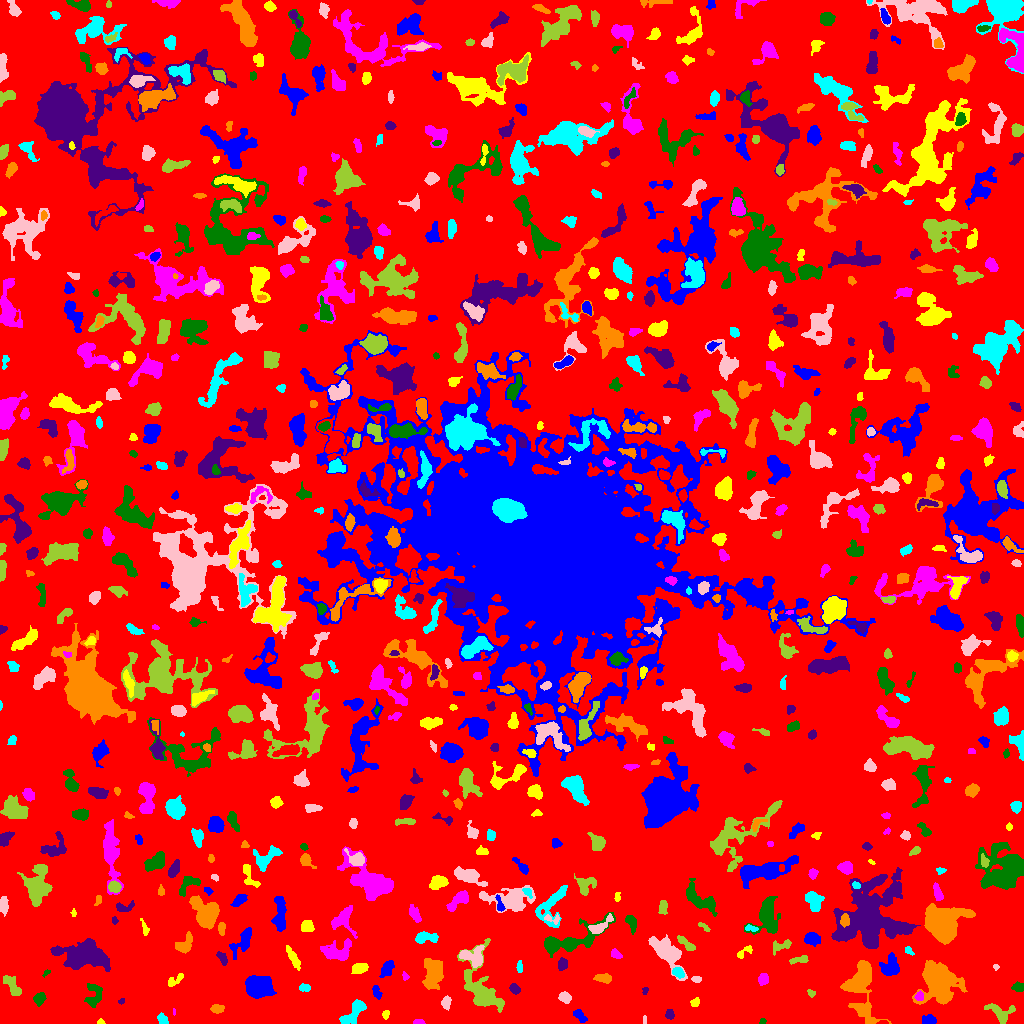

Data behind this chart, as committed beside it:
ID, X, Y, A, B, theta, total_flux, mu_max, mu_median, mu_mean, R_fwhm, R_e, R10, R90, x_start, x_end, y_start, y_end, area, greylevel
0, 510.4, 513.7, 301.6, 299.7, 1.556, 1350092, 9.0, 1.0, 1.782, 102.9, 233.1, 89.35, 375.6, 0, 1023, 0, 1023, 757765, 1.782
1, 929.1, 3.795, 3.578, 2.397, -0.0799, 508.0, 7.0, 4.0, 4.032, 4.886, 3.656, 1.493, 5.614, 922, 936, 0, 9, 126, 7.032
2, 100.5, 1.447, 1.87, 1.359, -0.02934, 85.0, 4.0, 2.0, 2.297, 2.985, 1.954, 0.7979, 2.932, 97, 105, 0, 5, 37, 6.297
3, 418.7, 1.307, 3.035, 1.238, -0.03187, 101.0, 3.0, 2.0, 1.836, 3.09, 2.257, 0.9772, 3.7, 413, 425, 0, 4, 55, 6.836
4, 762.5, 2.6, 1.466, 1.299, 0.0652, 40.0, 2.0, 1.0, 1.053, 2.985, 1.693, 0.5642, 2.706, 759, 766, 0, 5, 38, 6.053
5, 669.6, 8.556, 2.378, 2.115, -1.265, 160.0, 6.0, 2.0, 1.928, 2.523, 2.706, 0.7979, 4.478, 665, 674, 4, 14, 83, 5.928
6, 860.9, 38.29, 14.95, 6.77, -1.511, 5133, 16.0, 4.0, 5.143, 8.885, 8.867, 3.338, 15.17, 840, 891, 0, 63, 998, 8.143
7, 162.5, 4.247, 2.777, 2.09, -0.9464, 239.0, 5.0, 2.0, 2.414, 3.742, 2.985, 1.128, 4.687, 157, 168, 0, 11, 99, 6.414
8, 644.7, 3.5, 2.291, 0.9428, 1.571, 72.0, 3.0, 2.0, 2.118, 2.764, 1.871, 0.7979, 2.764, 643, 646, 0, 8, 34, 6.118
9, 1001, 10.21, 6.719, 4.258, -0.3899, 700.0, 7.0, 2.0, 2.473, 4.514, 5.078, 1.871, 8.078, 984, 1015, 0, 20, 283, 6.473
10, 70.24, 15.61, 11.61, 2.68, -1.427, 1505, 9.0, 3.0, 3.492, 6.507, 5.836, 2.326, 9.707, 62, 78, 0, 45, 431, 7.492
11, 580.2, 6.939, 3.632, 1.915, -0.802, 343.0, 7.0, 2.0, 2.766, 3.478, 3.192, 1.262, 5.232, 573, 587, 1, 14, 124, 6.766
12, 385.5, 8.994, 2.136, 1.604, 1.313, 154.0, 5.0, 3.0, 2.61, 3.141, 2.326, 0.9772, 3.613, 382, 389, 4, 13, 59, 6.61
13, 174.4, 11.5, 2.062, 0.4949, -0.0, 14.0, 1.0, 1.0, 0.6667, 2.111, 1.382, 0.5642, 1.954, 173, 175, 8, 15, 21, 6.667
14, 93.61, 27.49, 6.488, 3.83, 1.354, 617.0, 6.0, 2.0, 2.373, 5.836, 5.046, 1.871, 7.797, 84, 102, 16, 40, 260, 6.373
15, 121.4, 22.27, 1.638, 1.233, 0.1929, 44.0, 3.0, 1.0, 1.222, 1.954, 1.693, 0.5642, 2.821, 118, 124, 19, 25, 36, 7.222
16, 217.3, 14.65, 3.306, 2.018, 0.005744, 447.0, 8.0, 4.0, 4.064, 4.334, 3.29, 1.262, 5.202, 210, 224, 10, 19, 110, 7.064
17, 353.8, 11.41, 8.539, 3.256, 0.8547, 1306, 10.0, 4.0, 4.031, 5.997, 5.836, 2.185, 9.009, 339, 366, 0, 24, 324, 8.031
18, 445.8, 20.69, 2.907, 2.025, 1.374, 298.0, 7.0, 2.0, 2.685, 3.192, 2.932, 1.128, 4.983, 441, 451, 13, 28, 111, 6.685
19, 481, 35.62, 16.89, 8.415, -1.189, 3339, 8.0, 3.0, 3.575, 11.53, 9.934, 3.949, 15.41, 457, 504, 11, 85, 934, 6.575
20, 525.6, 8.968, 6.121, 4.941, 0.3898, 1787, 14.0, 3.0, 3.902, 5.352, 5.67, 2.111, 9.788, 514, 544, 0, 23, 458, 7.902
21, 376.7, 31.3, 3.53, 1.928, -1.158, 159.0, 3.0, 1.5, 1.59, 3.989, 3.29, 1.262, 5.14, 372, 382, 24, 38, 100, 5.59
22, 694.7, 21.1, 2.48, 1.941, 0.6697, 138.0, 4.0, 2.0, 1.865, 3.868, 2.706, 1.128, 4.222, 690, 699, 17, 26, 74, 5.865
23, 919, 27.65, 2.189, 1.703, 1.339, 112.0, 4.0, 2.0, 1.474, 3.523, 2.459, 0.7979, 3.785, 914, 923, 23, 33, 76, 8.474
24, 39.78, 24.61, 3.408, 2.638, 1.049, 223.0, 3.0, 2.0, 1.689, 4.787, 3.742, 1.493, 5.809, 33, 46, 17, 31, 132, 5.689
25, 645.3, 33.02, 1.93, 1.317, 1.281, 87.0, 5.0, 2.0, 2.023, 1.954, 1.784, 0.5642, 3.09, 642, 648, 29, 36, 43, 6.023
26, 938.1, 43.29, 8.671, 7.518, -1.029, 11778, 31.0, 6.0, 9.475, 9.508, 8.759, 3.523, 15.69, 912, 967, 19, 63, 1243, 12.48
27, 304.5, 35.54, 2.706, 1.669, -0.01246, 123.0, 3.0, 1.0, 1.464, 3.568, 2.706, 1.128, 4.222, 299, 310, 32, 40, 84, 8.464
28, 564.6, 26.11, 2.761, 2.352, -0.3, 442.0, 8.0, 3.0, 3.565, 4.406, 3.241, 1.262, 5.14, 558, 571, 20, 32, 124, 7.565
29, 811.1, 30.22, 2.181, 1.527, -0.5631, 101.0, 4.0, 2.0, 1.87, 3.141, 2.257, 0.7979, 3.613, 807, 815, 26, 34, 54, 5.87
30, 321.5, 41.01, 9.86, 4.827, 0.2476, 868.0, 6.0, 2.0, 2.057, 6.408, 5.89, 2.185, 9.934, 293, 335, 27, 56, 422, 6.057
31, 258, 36.44, 7.353, 5.61, -0.2317, 2611, 9.0, 4.0, 4.638, 9.219, 7.777, 3.192, 11.91, 245, 276, 25, 48, 563, 7.638
32, 174.9, 43.55, 5.335, 1.853, 0.5946, 131.0, 3.0, 1.0, 1.074, 3.192, 3.038, 1.128, 5.015, 168, 183, 37, 50, 122, 7.074
33, 763.2, 44.12, 2.744, 2.422, 1.211, 317.0, 6.0, 2.0, 2.757, 4.107, 3.241, 1.262, 5.202, 758, 768, 38, 50, 115, 6.757
34, 1018, 36.22, 2.737, 2.152, -0.07408, 324.0, 6.0, 3.0, 3.176, 4.406, 3.09, 1.262, 4.853, 1011, 1023, 32, 42, 102, 7.176
35, 514.7, 34.62, 2.774, 2.051, -0.7851, 259.0, 5.0, 3.0, 2.643, 4.029, 3.09, 1.262, 4.787, 509, 520, 29, 40, 98, 6.643
36, 603.9, 45.2, 4.073, 2.101, -0.1033, 378.0, 6.0, 2.5, 2.662, 4.754, 3.656, 1.382, 5.754, 593, 611, 40, 50, 142, 6.662
37, 678.1, 50.99, 2.978, 2.158, -0.5384, 406.0, 7.0, 4.0, 3.625, 4.26, 3.241, 1.262, 5.078, 672, 684, 45, 56, 112, 9.625
38, 696.6, 44.41, 2.128, 1.376, 0.02821, 75.0, 3.0, 1.0, 1.21, 2.764, 2.257, 0.7979, 3.478, 691, 701, 41, 47, 62, 7.21
39, 12.88, 36.8, 6.303, 2.629, -0.9865, 836.0, 9.0, 3.0, 3.699, 4.754, 4.687, 1.784, 7.59, 3, 21, 28, 48, 226, 6.699
40, 144.8, 49.1, 20.22, 9.974, -1.396, 6246, 13.0, 4.0, 4.334, 8.974, 11.37, 4.146, 18.75, 113, 192, 0, 92, 1441, 7.334
41, 387, 54.26, 4.675, 2.591, 1.046, 646.0, 7.0, 3.0, 3.629, 5.262, 4.478, 1.693, 6.699, 379, 394, 46, 63, 178, 6.629
42, 359, 55.05, 4.285, 2.335, 0.1869, 369.0, 4.0, 2.0, 2.321, 6.129, 4.068, 1.693, 6.18, 351, 368, 50, 60, 159, 6.321
43, 405.5, 47.04, 1.51, 1.146, -0.7954, 26.0, 2.0, 0.0, 0.5306, 2.706, 1.693, 0.5642, 2.523, 402, 409, 43, 52, 49, 5.531
44, 47.2, 51.23, 1.486, 0.9639, 0.4831, 35.0, 3.0, 1.0, 0.875, 1.784, 1.493, 0.5642, 2.394, 42, 50, 46, 54, 40, 5.875
45, 562.4, 59.38, 2.941, 2.218, 1.463, 264.0, 4.0, 2.0, 2.357, 4.853, 3.241, 1.382, 5.14, 558, 567, 53, 66, 112, 6.357
46, 431.5, 47.69, 8.148, 4.433, 1.466, 1445, 14.0, 2.0, 2.839, 3.432, 5.944, 1.871, 10.67, 422, 443, 34, 65, 509, 6.839
47, 519.6, 57.13, 2.264, 1.095, 1.521, 52.0, 3.0, 1.0, 0.7647, 2.034, 1.871, 0.5642, 3.09, 516, 522, 51, 63, 68, 5.765
48, 995.6, 56.55, 1.338, 1.16, -1.308, 78.0, 6.0, 2.0, 2.294, 1.871, 1.493, 0.5642, 2.523, 993, 999, 53, 59, 34, 10.29
49, 801.3, 64.06, 4.744, 1.597, 0.1699, 137.0, 3.0, 1.0, 1.161, 3.568, 2.764, 1.128, 4.478, 789, 808, 59, 68, 118, 6.161
50, 985.3, 68.54, 7.834, 6.949, 1.519, 1684, 7.0, 3.0, 3.232, 8.195, 6.887, 2.764, 10.91, 969, 1003, 51, 82, 521, 7.232
51, 890, 55.35, 4.434, 4.001, 1.099, 874.0, 8.0, 2.0, 2.866, 5.557, 4.618, 1.784, 7.858, 879, 899, 48, 71, 305, 7.866
52, 292.7, 66.1, 5.945, 1.771, -1.079, 381.0, 5.0, 2.0, 2.105, 4.297, 3.949, 1.493, 6.482, 286, 300, 53, 78, 181, 6.105
53, 615.6, 69.16, 2.697, 1.853, -0.5926, 253.0, 7.0, 3.0, 2.811, 2.985, 2.764, 0.9772, 4.442, 611, 622, 65, 75, 90, 6.811
54, 574.4, 83.56, 18.77, 5.873, 0.3906, 1709, 8.0, 2.0, 2.428, 6.794, 7.695, 2.821, 12.64, 544, 615, 66, 111, 704, 6.428
55, 221.9, 65.6, 3.208, 1.748, -0.9514, 140.0, 3.0, 1.0, 1.321, 3.742, 2.932, 1.128, 4.618, 216, 227, 58, 72, 106, 7.321
56, 184.6, 79.06, 5.122, 3.306, 0.8405, 585.0, 6.0, 3.0, 2.623, 6.232, 4.72, 1.871, 7.159, 175, 192, 70, 92, 223, 6.623
57, 908.7, 72.97, 2.739, 1.534, -0.7651, 96.0, 3.0, 2.0, 1.574, 3.192, 2.523, 0.9772, 3.868, 905, 914, 68, 77, 61, 7.574
58, 473.6, 66.74, 6.277, 4.797, -0.2075, 760.0, 7.0, 2.0, 2.413, 4.787, 5.171, 1.954, 8.253, 459, 484, 56, 78, 315, 8.413
59, 686.7, 79.39, 5.512, 1.649, -0.6821, 300.0, 5.0, 2.0, 2.041, 3.7, 3.523, 1.262, 5.614, 677, 695, 73, 88, 147, 7.041
... 731 more rows
